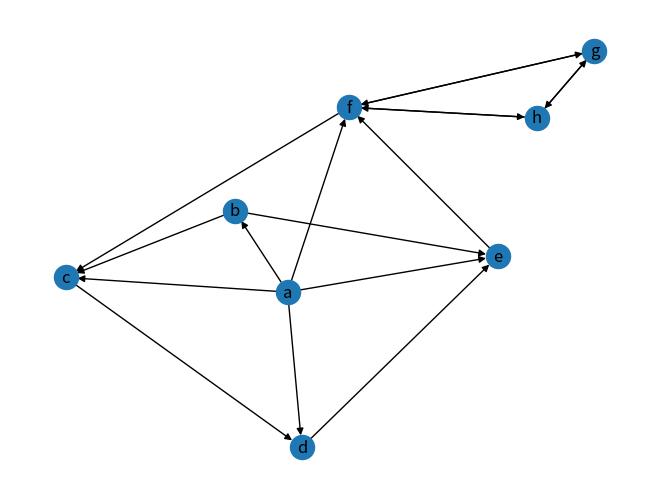

This chart was generated by the following Python code:
import matplotlib.pyplot as plt
import networkx as nx


class Graph_Matrix:
    """
    Adjacency Matrix
    """

    def __init__(self, vertices=[], matrix=[]):
        """

        :param vertices:a dict with vertex id and index of matrix , such as {vertex:index}
        :param matrix: a matrix
        """
        self.matrix = matrix
        self.edges_dict = {}  # {(tail, head):weight}
        self.edges_array = []  # (tail, head, weight)
        self.vertices = vertices
        self.num_edges = 0

        # if provide adjacency matrix then create the edges list
        if len(matrix) > 0:
            if len(vertices) != len(matrix):
                raise IndexError
            self.edges = self.getAllEdges()
            self.num_edges = len(self.edges)

        # if do not provide a adjacency matrix, but provide the vertices list, build a matrix with 0
        elif len(vertices) > 0:
            self.matrix = [[0 for col in range(len(vertices))] for row in range(len(vertices))]

        self.num_vertices = len(self.matrix)

    def isOutRange(self, x):
        try:
            if x >= self.num_vertices or x <= 0:
                raise IndexError
        except IndexError:
            print("节点下标出界")

    def isEmpty(self):
        if self.num_vertices == 0:
            self.num_vertices = len(self.matrix)
        return self.num_vertices == 0

    def add_vertex(self, key):
        if key not in self.vertices:
            self.vertices[key] = len(self.vertices) + 1

        # add a vertex mean add a row and a column
        # add a column for every row
        for i in range(self.getVerticesNumbers()):
            self.matrix[i].append(0)

        self.num_vertices += 1

        nRow = [0] * self.num_vertices
        self.matrix.append(nRow)

    def getVertex(self, key):
        pass

    def add_edges_from_list(self, edges_list):  # edges_list : [(tail, head, weight),()]
        for i in range(len(edges_list)):
            self.add_edge(edges_list[i][0], edges_list[i][1], edges_list[i][2], )

    def add_edge(self, tail, head, cost=0):
        # if self.vertices.index(tail) >= 0:
        # 	self.addVertex(tail)
        if tail not in self.vertices:
            self.add_vertex(tail)
        # if self.vertices.index(head) >= 0:
        # 	self.addVertex(head)
        if head not in self.vertices:
            self.add_vertex(head)

        # for directory matrix
        self.matrix[self.vertices.index(tail)][self.vertices.index(head)] = cost
        # for non-directory matrix
        # self.matrix[self.vertices.index(fromV)][self.vertices.index(toV)] = \
        # 	self.matrix[self.vertices.index(toV)][self.vertices.index(fromV)] = cost

        self.edges_dict[(tail, head)] = cost
        self.edges_array.append((tail, head, cost))
        self.num_edges = len(self.edges_dict)

    def getEdges(self, V):
        pass

    def getVerticesNumbers(self):
        if self.num_vertices == 0:
            self.num_vertices = len(self.matrix)
        return self.num_vertices

    def getAllVertices(self):
        return self.vertices

    def getAllEdges(self):
        for i in range(len(self.matrix)):
            for j in range(len(self.matrix)):
                if 0 < self.matrix[i][j] < float('inf'):
                    self.edges_dict[self.vertices[i], self.vertices[j]] = self.matrix[i][j]
                    self.edges_array.append([self.vertices[i], self.vertices[j], self.matrix[i][j]])

        return self.edges_array

    def __repr__(self):
        return str(''.join(str(i) for i in self.matrix))

    def to_do_vertex(self, i):
        print('vertex: %s' % (self.vertices[i]))

    def to_do_edge(self, w, k):
        print('edge tail: %s, edge head: %s, weight: %s' % (self.vertices[w], self.vertices[k], str(self.matrix[w][k])))

    def DepthFirstSearch(self):
        """
        traverse all the vertices, there are may some disconnected vertices, dfs can not visit
        so that need visit all of them, and call dfs
        """

        def DFS(self, i, queue):  # with queue
            queue.append(i)
            self.to_do_vertex(i)
            visited[i] = 1
            if len(queue) != 0:
                w = queue.pop()
                for k in range(self.num_vertices):
                    if self.matrix[w][k] is 1 and visited[k] is 0:
                        self.to_do_edge(w, k)
                        DFS(self, k, queue)

        visited = [0] * self.num_vertices
        queue = []
        for i in range(self.num_vertices):
            if visited[i] is 0:
                DFS(self, i, queue)


def create_undirected_matrix(my_graph):
    nodes = ['a', 'b', 'c', 'd', 'e', 'f', 'g', 'h']

    matrix = [[0, 1, 1, 1, 1, 1, 0, 0],  # a
              [0, 0, 1, 0, 1, 0, 0, 0],  # b
              [0, 0, 0, 1, 0, 0, 0, 0],  # c
              [0, 0, 0, 0, 1, 0, 0, 0],  # d
              [0, 0, 0, 0, 0, 1, 0, 0],  # e
              [0, 0, 1, 0, 0, 0, 1, 1],  # f
              [0, 0, 0, 0, 0, 1, 0, 1],  # g
              [0, 0, 0, 0, 0, 1, 1, 0]]  # h

    my_graph = Graph_Matrix(nodes, matrix)
    print(my_graph)
    return my_graph


def draw_directed_graph(my_graph):
    G = nx.DiGraph()  # 建立一个空的无向图G
    for node in my_graph.vertices:
        G.add_node(str(node))
    # for edge in my_graph.edges:
    # G.add_edge(str(edge[0]), str(edge[1]))
    G.add_weighted_edges_from(my_graph.edges_array)

    print("nodes:", G.nodes())  # 输出全部的节点
    print("edges:", G.edges())  # 输出全部的边
    print("number of edges:", G.number_of_edges())  # 输出边的数量
    nx.draw(G, with_labels=True)
    plt.savefig("directed_graph.png")
    plt.show()


if __name__ == '__main__':
    my_graph = Graph_Matrix()
    created_graph = create_undirected_matrix(my_graph)

    draw_directed_graph(created_graph)
